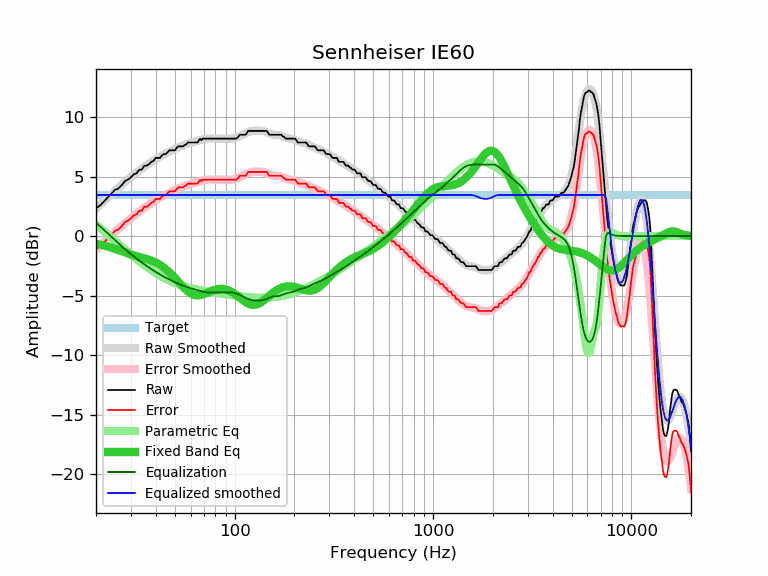

The data file committed next to this chart (first rows):
frequency, raw, error, smoothed, error_smoothed, equalization, parametric_eq, equalized_raw, equalized_smoothed, target
20, 2.34, -1.10, 2.31, -1.13, 1.13, -0.64, 3.47, 3.44, 3.44
21, 2.57, -0.87, 2.64, -0.80, 0.80, -0.72, 3.37, 3.44, 3.44
22, 2.93, -0.51, 2.95, -0.49, 0.49, -0.80, 3.42, 3.44, 3.44
23, 3.27, -0.17, 3.25, -0.19, 0.19, -0.89, 3.46, 3.44, 3.44
24, 3.59, 0.15, 3.54, 0.09, -0.09, -0.99, 3.50, 3.44, 3.44
25, 3.89, 0.45, 3.81, 0.37, -0.37, -1.08, 3.53, 3.44, 3.44
26, 4.00, 0.56, 4.07, 0.62, -0.62, -1.18, 3.38, 3.44, 3.44
27, 4.29, 0.85, 4.31, 0.87, -0.87, -1.28, 3.43, 3.44, 3.44
28, 4.61, 1.17, 4.54, 1.10, -1.10, -1.37, 3.52, 3.44, 3.44
29, 4.75, 1.31, 4.76, 1.31, -1.31, -1.46, 3.44, 3.44, 3.44
30, 4.93, 1.49, 4.96, 1.52, -1.52, -1.54, 3.42, 3.44, 3.44
31, 5.18, 1.74, 5.15, 1.71, -1.71, -1.62, 3.47, 3.44, 3.44
32, 5.26, 1.82, 5.33, 1.89, -1.89, -1.68, 3.37, 3.44, 3.44
33, 5.56, 2.12, 5.50, 2.06, -2.06, -1.75, 3.50, 3.44, 3.44
34, 5.58, 2.14, 5.66, 2.22, -2.22, -1.80, 3.36, 3.44, 3.44
35, 5.90, 2.46, 5.81, 2.37, -2.37, -1.86, 3.53, 3.44, 3.44
36, 5.91, 2.47, 5.95, 2.51, -2.51, -1.92, 3.40, 3.44, 3.44
37, 6.04, 2.60, 6.09, 2.65, -2.65, -1.99, 3.40, 3.44, 3.44
38, 6.23, 2.79, 6.22, 2.77, -2.77, -2.06, 3.46, 3.44, 3.44
39, 6.31, 2.87, 6.34, 2.90, -2.90, -2.14, 3.42, 3.44, 3.44
40, 6.56, 3.12, 6.45, 3.01, -3.01, -2.23, 3.55, 3.44, 3.44
41, 6.56, 3.12, 6.56, 3.12, -3.12, -2.32, 3.44, 3.44, 3.44
42, 6.56, 3.12, 6.66, 3.22, -3.22, -2.43, 3.34, 3.44, 3.44
43, 6.77, 3.33, 6.76, 3.32, -3.32, -2.54, 3.45, 3.44, 3.44
44, 6.88, 3.44, 6.85, 3.41, -3.41, -2.66, 3.47, 3.44, 3.44
45, 6.88, 3.44, 6.94, 3.50, -3.50, -2.79, 3.38, 3.44, 3.44
46, 7.04, 3.60, 7.03, 3.58, -3.58, -2.92, 3.46, 3.44, 3.44
47, 7.20, 3.76, 7.11, 3.66, -3.66, -3.07, 3.54, 3.44, 3.44
48, 7.20, 3.76, 7.18, 3.74, -3.74, -3.21, 3.46, 3.44, 3.44
49, 7.20, 3.76, 7.25, 3.81, -3.81, -3.37, 3.39, 3.44, 3.44
50, 7.20, 3.76, 7.32, 3.88, -3.88, -3.52, 3.32, 3.44, 3.44
51, 7.40, 3.96, 7.39, 3.94, -3.94, -3.68, 3.46, 3.44, 3.44
52, 7.53, 4.09, 7.45, 4.00, -4.00, -3.83, 3.53, 3.44, 3.44
53, 7.53, 4.09, 7.51, 4.06, -4.06, -3.98, 3.47, 3.44, 3.44
54, 7.53, 4.09, 7.56, 4.12, -4.12, -4.13, 3.42, 3.44, 3.44
55, 7.53, 4.09, 7.61, 4.17, -4.17, -4.27, 3.36, 3.44, 3.44
56, 7.64, 4.20, 7.66, 4.21, -4.21, -4.40, 3.43, 3.44, 3.44
57, 7.69, 4.25, 7.70, 4.26, -4.26, -4.52, 3.43, 3.44, 3.44
58, 7.85, 4.41, 7.74, 4.30, -4.30, -4.63, 3.55, 3.44, 3.44
59, 7.85, 4.41, 7.78, 4.34, -4.34, -4.73, 3.51, 3.44, 3.44
60, 7.85, 4.41, 7.82, 4.37, -4.37, -4.81, 3.48, 3.44, 3.44
61, 7.85, 4.41, 7.85, 4.41, -4.41, -4.87, 3.44, 3.44, 3.44
62, 7.85, 4.41, 7.89, 4.44, -4.44, -4.92, 3.41, 3.44, 3.44
63, 7.85, 4.41, 7.92, 4.48, -4.48, -4.95, 3.38, 3.44, 3.44
64, 7.85, 4.41, 7.95, 4.51, -4.51, -4.97, 3.34, 3.44, 3.44
65, 7.86, 4.42, 7.99, 4.54, -4.54, -4.98, 3.32, 3.44, 3.44
66, 8.04, 4.60, 8.02, 4.58, -4.58, -4.97, 3.46, 3.44, 3.44
67, 8.15, 4.71, 8.05, 4.61, -4.61, -4.96, 3.54, 3.44, 3.44
68, 8.05, 4.61, 8.08, 4.64, -4.64, -4.93, 3.41, 3.44, 3.44
69, 8.18, 4.74, 8.11, 4.67, -4.67, -4.90, 3.52, 3.44, 3.44
70, 8.18, 4.74, 8.13, 4.69, -4.69, -4.86, 3.49, 3.44, 3.44
71, 8.18, 4.74, 8.15, 4.71, -4.71, -4.82, 3.47, 3.44, 3.44
72, 8.18, 4.74, 8.17, 4.73, -4.73, -4.78, 3.46, 3.44, 3.44
73, 8.18, 4.74, 8.18, 4.74, -4.74, -4.74, 3.44, 3.44, 3.44
74, 8.18, 4.74, 8.19, 4.75, -4.75, -4.70, 3.44, 3.44, 3.44
75, 8.18, 4.74, 8.19, 4.75, -4.75, -4.66, 3.43, 3.44, 3.44
76, 8.18, 4.74, 8.19, 4.75, -4.75, -4.62, 3.43, 3.44, 3.44
77, 8.18, 4.74, 8.19, 4.75, -4.75, -4.58, 3.43, 3.44, 3.44
78, 8.18, 4.74, 8.19, 4.75, -4.75, -4.55, 3.43, 3.44, 3.44
79, 8.18, 4.74, 8.19, 4.75, -4.75, -4.52, 3.44, 3.44, 3.44
... 553 more rows
